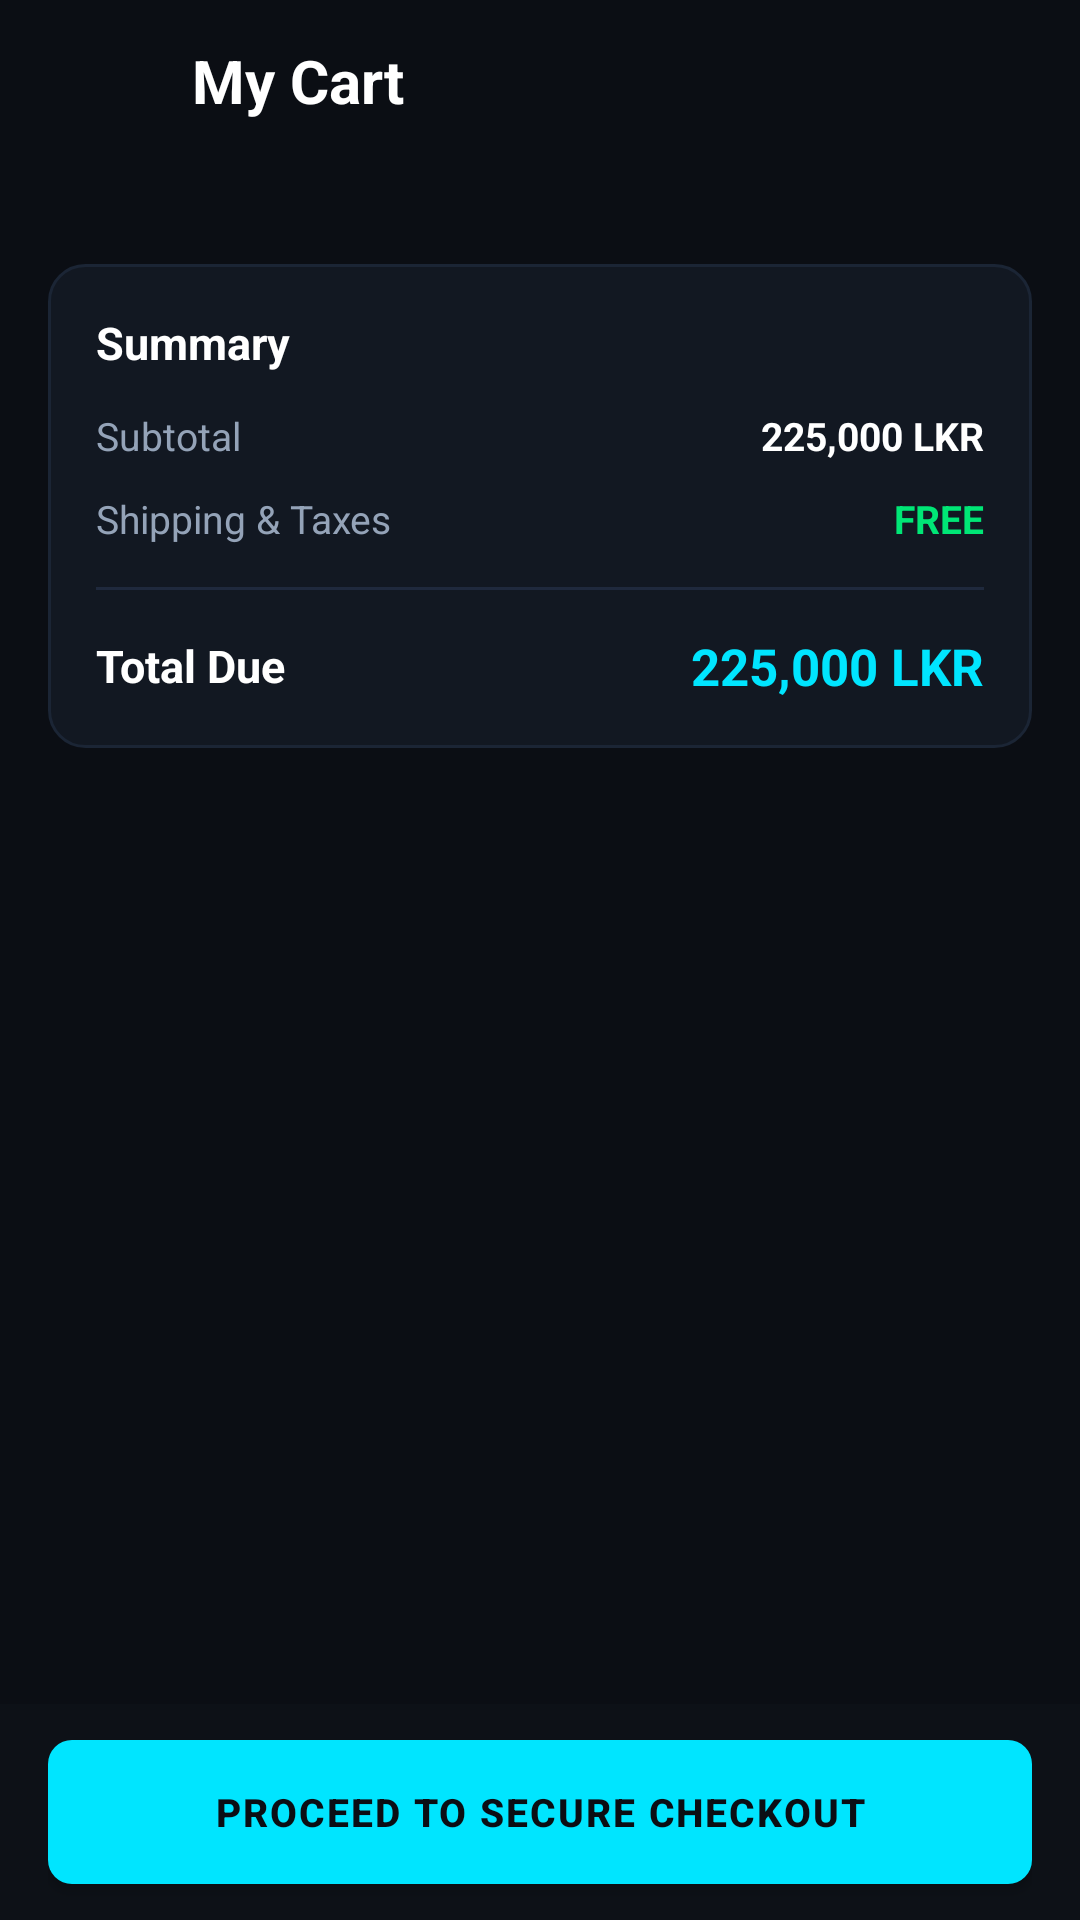

Here is an Android app screen rendered from its layout file. Give the layout XML and the strings, colors and styles it references.
<!-- AndroidManifest.xml: application theme Theme.RIGSWAP -->
<!-- res/layout/activity_cart.xml -->
<?xml version="1.0" encoding="utf-8"?>
<androidx.constraintlayout.widget.ConstraintLayout xmlns:android="http://schemas.android.com/apk/res/android"
    xmlns:app="http://schemas.android.com/apk/res-auto"
    xmlns:tools="http://schemas.android.com/tools"
    android:layout_width="match_parent"
    android:layout_height="match_parent"
    android:background="@color/bg_page">

    
    <LinearLayout
        android:id="@+id/topBar"
        android:layout_width="0dp"
        android:layout_height="wrap_content"
        android:minHeight="56dp"
        android:gravity="center_vertical"
        android:orientation="horizontal"
        android:paddingHorizontal="16dp"
        app:layout_constraintEnd_toEndOf="parent"
        app:layout_constraintStart_toStartOf="parent"
        app:layout_constraintTop_toTopOf="parent">

        <ImageView
            android:id="@+id/btnBack"
            android:layout_width="40dp"
            android:layout_height="40dp"
            android:background="?selectableItemBackgroundBorderless"
            android:padding="8dp"
            android:src="@drawable/ic_arrow_back"
            app:tint="@color/text_primary" />

        <TextView
            android:layout_width="0dp"
            android:layout_height="wrap_content"
            android:layout_marginStart="8dp"
            android:layout_weight="1"
            android:gravity="center_vertical"
            android:includeFontPadding="false"
            android:singleLine="true"
            android:ellipsize="end"
            android:text="My Cart"
            android:textColor="@color/text_primary"
            android:textSize="20sp"
            android:textStyle="bold" />

        <ImageView
            android:id="@+id/btnNotification"
            android:layout_width="40dp"
            android:layout_height="40dp"
            android:background="?selectableItemBackgroundBorderless"
            android:padding="8dp"
            android:src="@drawable/ic_bell"
            app:tint="@color/text_primary" />
    </LinearLayout>

    <androidx.core.widget.NestedScrollView
        android:layout_width="0dp"
        android:layout_height="0dp"
        android:fillViewport="true"
        app:layout_constraintBottom_toTopOf="@id/bottomActionContainer"
        app:layout_constraintEnd_toEndOf="parent"
        app:layout_constraintStart_toStartOf="parent"
        app:layout_constraintTop_toBottomOf="@id/topBar">

        <LinearLayout
            android:layout_width="match_parent"
            android:layout_height="wrap_content"
            android:orientation="vertical"
            android:paddingHorizontal="16dp"
            android:paddingVertical="12dp">

            
            <TextView
                android:id="@+id/tvEmptyCart"
                android:layout_width="match_parent"
                android:layout_height="wrap_content"
                android:gravity="center"
                android:padding="32dp"
                android:text="Your cart is currently empty."
                android:textColor="@color/text_secondary"
                android:textSize="14sp"
                android:visibility="gone" />

            
            <androidx.recyclerview.widget.RecyclerView
                android:id="@+id/rvCartItems"
                android:layout_width="match_parent"
                android:layout_height="wrap_content"
                android:nestedScrollingEnabled="false"
                app:layoutManager="androidx.recyclerview.widget.LinearLayoutManager"
                tools:listitem="@layout/item_cart_item" />

            
            <LinearLayout
                android:id="@+id/cardSummary"
                android:layout_width="match_parent"
                android:layout_height="wrap_content"
                android:layout_marginTop="20dp"
                android:background="@drawable/bg_card_rounded"
                android:orientation="vertical"
                android:padding="16dp">

                <TextView
                    android:layout_width="match_parent"
                    android:layout_height="wrap_content"
                    android:text="Summary"
                    android:textColor="@color/text_primary"
                    android:textSize="15sp"
                    android:textStyle="bold" />

                
                <LinearLayout
                    android:layout_width="match_parent"
                    android:layout_height="wrap_content"
                    android:layout_marginTop="12dp"
                    android:orientation="horizontal">

                    <TextView
                        android:layout_width="0dp"
                        android:layout_height="wrap_content"
                        android:layout_weight="1"
                        android:text="Subtotal"
                        android:textColor="@color/text_secondary"
                        android:textSize="13sp" />

                    <TextView
                        android:id="@+id/tvSubtotal"
                        android:layout_width="wrap_content"
                        android:layout_height="wrap_content"
                        android:text="225,000 LKR"
                        android:textColor="@color/text_primary"
                        android:textSize="13sp"
                        android:textStyle="bold" />
                </LinearLayout>

                
                <LinearLayout
                    android:layout_width="match_parent"
                    android:layout_height="wrap_content"
                    android:layout_marginTop="10dp"
                    android:orientation="horizontal">

                    <TextView
                        android:layout_width="0dp"
                        android:layout_height="wrap_content"
                        android:layout_weight="1"
                        android:text="Shipping &amp; Taxes"
                        android:textColor="@color/text_secondary"
                        android:textSize="13sp" />

                    <TextView
                        android:id="@+id/tvShipping"
                        android:layout_width="wrap_content"
                        android:layout_height="wrap_content"
                        android:text="FREE"
                        android:textColor="@color/badge_new_green"
                        android:textSize="13sp"
                        android:textStyle="bold" />
                </LinearLayout>

                <View
                    android:layout_width="match_parent"
                    android:layout_height="1dp"
                    android:layout_marginTop="14dp"
                    android:background="@color/border_subtle" />

                
                <LinearLayout
                    android:layout_width="match_parent"
                    android:layout_height="wrap_content"
                    android:layout_marginTop="14dp"
                    android:gravity="center_vertical"
                    android:orientation="horizontal">

                    <TextView
                        android:layout_width="0dp"
                        android:layout_height="wrap_content"
                        android:layout_weight="1"
                        android:text="Total Due"
                        android:textColor="@color/text_primary"
                        android:textSize="15sp"
                        android:textStyle="bold" />

                    <TextView
                        android:id="@+id/tvTotalDue"
                        android:layout_width="wrap_content"
                        android:layout_height="wrap_content"
                        android:text="225,000 LKR"
                        android:textColor="@color/accent_cyan"
                        android:textSize="17sp"
                        android:textStyle="bold" />
                </LinearLayout>

            </LinearLayout>

        </LinearLayout>
    </androidx.core.widget.NestedScrollView>

    
    <LinearLayout
        android:id="@+id/bottomActionContainer"
        android:layout_width="0dp"
        android:layout_height="72dp"
        android:background="@color/bg_bottom_nav"
        android:gravity="center"
        android:paddingHorizontal="16dp"
        app:layout_constraintBottom_toBottomOf="parent"
        app:layout_constraintEnd_toEndOf="parent"
        app:layout_constraintStart_toStartOf="parent">

        <androidx.appcompat.widget.AppCompatButton
            android:id="@+id/btnCheckout"
            android:layout_width="match_parent"
            android:layout_height="48dp"
            android:background="@drawable/bg_cyan_button"
            android:letterSpacing="0.05"
            android:text="PROCEED TO SECURE CHECKOUT"
            android:textColor="@color/text_dark"
            android:textSize="13sp"
            android:textStyle="bold" />
    </LinearLayout>

</androidx.constraintlayout.widget.ConstraintLayout>
<!-- res/layout/item_cart_item.xml (included above) -->
<?xml version="1.0" encoding="utf-8"?>
<LinearLayout xmlns:android="http://schemas.android.com/apk/res/android"
    android:layout_width="match_parent"
    android:layout_height="wrap_content"
    android:layout_marginBottom="12dp"
    android:background="@drawable/bg_card_rounded"
    android:gravity="center_vertical"
    android:orientation="horizontal"
    android:padding="12dp">

    <ImageView
        android:id="@+id/ivCartThumb"
        android:layout_width="56dp"
        android:layout_height="56dp"
        android:background="@drawable/bg_dark_input"
        android:padding="4dp"
        android:scaleType="centerInside"
        android:src="@drawable/img_h150i" />

    <LinearLayout
        android:layout_width="0dp"
        android:layout_height="wrap_content"
        android:layout_marginStart="14dp"
        android:layout_weight="1"
        android:orientation="vertical">

        <TextView
            android:id="@+id/tvCartItemTitle"
            android:layout_width="match_parent"
            android:layout_height="wrap_content"
            android:ellipsize="end"
            android:maxLines="1"
            android:text="Corsair H150i Elite 360mm"
            android:textColor="@color/text_primary"
            android:textSize="13sp"
            android:textStyle="bold" />

        <TextView
            android:id="@+id/tvCartItemPrice"
            android:layout_width="wrap_content"
            android:layout_height="wrap_content"
            android:layout_marginTop="4dp"
            android:text="75,000 LKR"
            android:textColor="@color/accent_cyan"
            android:textSize="13sp"
            android:textStyle="bold" />

        <LinearLayout
            android:layout_width="wrap_content"
            android:layout_height="wrap_content"
            android:layout_marginTop="4dp"
            android:orientation="horizontal">

            <TextView
                android:id="@+id/tvCartQty"
                android:layout_width="wrap_content"
                android:layout_height="wrap_content"
                android:text="QTY: 1"
                android:textColor="@color/text_secondary"
                android:textSize="11sp" />

            <TextView
                android:layout_width="wrap_content"
                android:layout_height="wrap_content"
                android:layout_marginHorizontal="6dp"
                android:text="|"
                android:textColor="@color/text_muted"
                android:textSize="11sp" />

            <TextView
                android:id="@+id/btnRemoveCartItem"
                android:layout_width="wrap_content"
                android:layout_height="wrap_content"
                android:background="?selectableItemBackground"
                android:text="Remove"
                android:textColor="@color/badge_refurb_red"
                android:textSize="11sp"
                android:textStyle="bold" />
        </LinearLayout>
    </LinearLayout>

</LinearLayout>
<!-- resources referenced by this layout -->
<resources>
  <color name="accent_cyan">#00E5FF</color>
  <color name="badge_new_green">#00E676</color>
  <color name="badge_refurb_red">#FF5252</color>
  <color name="bg_bottom_nav">#0D1117</color>
  <color name="bg_page">#0B0E14</color>
  <color name="border_subtle">#1F293D</color>
  <color name="text_dark">#0B0E14</color>
  <color name="text_muted">#64748B</color>
  <color name="text_primary">#FFFFFF</color>
  <color name="text_secondary">#94A3B8</color>
  <!-- drawable bg_card_rounded (drawable) -->
  <?xml version="1.0" encoding="utf-8"?>
  <shape xmlns:android="http://schemas.android.com/apk/res/android"
      android:shape="rectangle">
      <corners android:radius="12dp" />
      <solid android:color="#121822" />
      <stroke
          android:width="1dp"
          android:color="#1B2535" />
  </shape>
  <!-- drawable bg_cyan_button (drawable) -->
  <?xml version="1.0" encoding="utf-8"?>
  <ripple xmlns:android="http://schemas.android.com/apk/res/android"
      android:color="#40000000">
      <item>
          <shape android:shape="rectangle">
              <corners android:radius="8dp" />
              <solid android:color="#00E5FF" />
          </shape>
      </item>
  </ripple>
  <!-- drawable bg_dark_input (drawable) -->
  <?xml version="1.0" encoding="utf-8"?>
  <shape xmlns:android="http://schemas.android.com/apk/res/android"
      android:shape="rectangle">
      <corners android:radius="8dp" />
      <solid android:color="#131B26" />
      <stroke
          android:width="1dp"
          android:color="#1E293B" />
  </shape>
  <style name="Theme.RIGSWAP" parent="Theme.MaterialComponents.NoActionBar">
          
          <item name="colorPrimary">@color/accent_cyan</item>
          <item name="colorPrimaryVariant">@color/accent_cyan_dark</item>
          <item name="colorOnPrimary">@color/black</item>
          
          <item name="colorSecondary">@color/accent_cyan</item>
          <item name="colorSecondaryVariant">@color/accent_cyan_dark</item>
          <item name="colorOnSecondary">@color/black</item>
          
          <item name="android:windowBackground">@color/bg_page</item>
          <item name="android:colorBackground">@color/bg_page</item>
          
          <item name="android:statusBarColor">@color/bg_page</item>
          <item name="android:windowLightStatusBar" tools:targetApi="m">false</item>
          <item name="android:navigationBarColor">@color/bg_page</item>
      </style>
  <color name="accent_cyan_dark">#00B4D8</color>
  <color name="black">#000000</color>
</resources>
